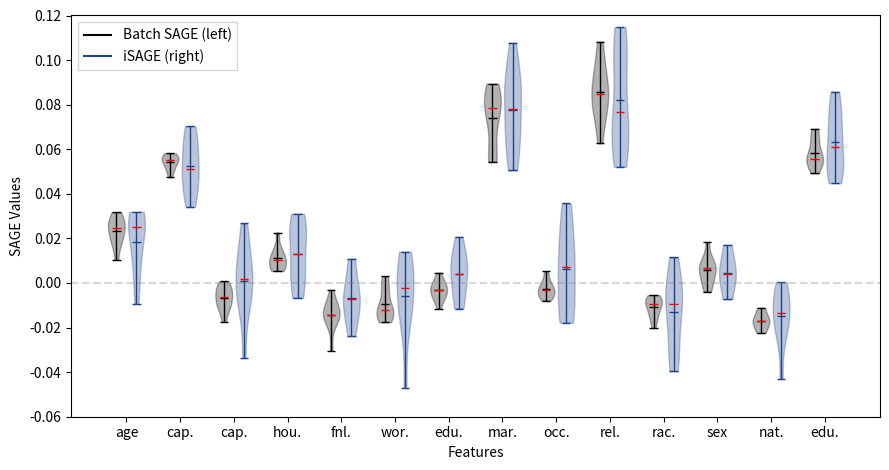

This chart was generated by the following Python code:
import numpy as np
import pandas as pd
from matplotlib import pyplot as plt

# from increment_explain.visualization.color import DEFAULT_COLOR_LIST

DEFAULT_COLOR_LIST = ['#1d4289']


def grouped_boxplot(data, feature_names, explainer_names, save_path, legend, width=0.5, min_space=0.1, feature_spacing=0.5, y_min=-1., y_max=1., legend_pos=0):
    n_explainer = len(explainer_names)
    n_features = len(feature_names)

    feature_names_short = [name[0:3]+'.' if len(name) > 3 else name[0:3] for name in feature_names]

    group_length = width * n_explainer + min_space * (n_explainer-1)
    x_range = np.array([x * group_length for x in range(n_features)])
    x_range = np.array([x_range[i] + feature_spacing * i for i in range(n_features)])
    x_locations = sorted(
        [feature_loc + explainer * (width + min_space) for explainer in range(n_explainer) for feature_loc in x_range])
    feature_x_locations = x_range + group_length / 2 - width / 2

    fig = plt.figure(0, figsize=[9, 4.8])
    ax = fig.add_subplot(111)
    x_position_index = 0
    for feature in feature_names:
        color_index = 0
        for explainer in explainer_names:
            if explainer == 'batch_total' or explainer == 'batch_interval':
                color = 'black'
            else:
                color = DEFAULT_COLOR_LIST[color_index]
                color_index += 1
            #ax.boxplot(
            #    data[explainer][feature], positions=[x_locations[x_position_index]],
            #    widths=width, patch_artist=True,
            #    medianprops={'color': 'red', 'linestyle': '-'},boxprops=dict(facecolor=color, color=None)
            #)
            violin_parts = ax.violinplot(
                data[explainer][feature], positions=[x_locations[x_position_index]],
                widths=width,
                showmeans=True, showmedians=True
            )
            for pc in violin_parts['bodies']:
                #pc.set_facecolor(color)
                #pc.set_edgecolor(color)
                pc.set_color(color)
            for partname in ('cbars', 'cmins', 'cmaxes', 'cmeans'):
                vp = violin_parts[partname]
                vp.set_edgecolor(color)
                vp.set_linewidth(1)
            vp = violin_parts['cmedians']
            vp.set_edgecolor('red')
            vp.set_linewidth(1)

            x_position_index += 1
    x_position_index = 0
    color_index = 0
    for explainer in explainer_names:
        if explainer == 'batch_total' or explainer == 'batch_interval':
            color = 'black'
        else:
            color = DEFAULT_COLOR_LIST[color_index]
            color_index += 1
        legend_name = legend[x_position_index]
        ax.plot([], c=color, label=legend_name)
        x_position_index += 1

    ax.legend(edgecolor="0.8", fancybox=False, loc=legend_pos)
    ax.set_xticks(feature_x_locations, feature_names_short)
    ax.set_ylim(y_min, y_max)
    ax.axhline(y=0, color=(0.5, 0.5, 0.5, 0.3), ls='--')
    ax.set_ylabel('SAGE Values')
    ax.set_xlabel('Features')
    plt.tight_layout()
    # plt.savefig(save_path, dpi=300)
    plt.show()

if __name__ == "__main__":

    bat = [{'age': 0.028108668948204605, 'capital-gain': 0.05819510844543615, 'capital-loss': -0.009544486429741544, 'hours-per-week': 0.013155252465282052, 'fnlwgt': -0.0029857507201568488, 'workclass': -0.017613726611499247, 'education': 0.00042386958935468827, 'marital-status': 0.05439771678248133, 'occupation': 0.0016695371446097832, 'relationship': 0.08693410403102586, 'race': -0.005477809004474466, 'sex': 0.002669468345976513, 'native-country': -0.016564094138247252, 'education-num': 0.05385642606196482}, {'age': 0.027682255884510155, 'capital-gain': 0.055071822538957, 'capital-loss': -0.009050878850901029, 'hours-per-week': 0.01507412109689512, 'fnlwgt': -0.015753524269126337, 'workclass': -0.011765950551764718, 'education': -0.006686509514523585, 'marital-status': 0.08200240882771447, 'occupation': -0.003363941900762748, 'relationship': 0.06269993831493424, 'race': -0.007287603328323027, 'sex': 0.01845915407224611, 'native-country': -0.022423876746061333, 'education-num': 0.059211911293994245}, {'age': 0.02629933586076304, 'capital-gain': 0.047348888828515276, 'capital-loss': -0.008380769643279714, 'hours-per-week': 0.007628869030043197, 'fnlwgt': -0.009889991206343277, 'workclass': -0.0019752946425159617, 'education': -0.004365397345300091, 'marital-status': 0.08520484051636022, 'occupation': -0.0015253027093378555, 'relationship': 0.08201273651008828, 'race': -0.020244490079056546, 'sex': 0.0015202149566501612, 'native-country': -0.014535516949131752, 'education-num': 0.055141044503774064}, {'age': 0.02086520576527711, 'capital-gain': 0.05584322953650521, 'capital-loss': -0.004451512804291052, 'hours-per-week': 0.005407017217543419, 'fnlwgt': -0.014223539832536403, 'workclass': -0.010672812804902657, 'education': -0.0019274026641863853, 'marital-status': 0.07939688843223419, 'occupation': -0.00531566351257984, 'relationship': 0.08223375779888964, 'race': -0.012255298884018497, 'sex': 0.007240672284945291, 'native-country': -0.01716196642752966, 'education-num': 0.06409383725688973}, {'age': 0.03172187298173967, 'capital-gain': 0.05036333938639466, 'capital-loss': -0.017535865242490987, 'hours-per-week': 0.02263163451454883, 'fnlwgt': -0.010640433634705583, 'workclass': -0.016220548261482247, 'education': -0.006509064981150751, 'marital-status': 0.07753561376098746, 'occupation': -0.003088613293430229, 'relationship': 0.08879378828102573, 'race': -0.008228024623543877, 'sex': -0.001257477176132556, 'native-country': -0.016788444707527907, 'education-num': 0.05506402160315771}, {'age': 0.022885249213733968, 'capital-gain': 0.05188981662209141, 'capital-loss': -0.0027212247719945056, 'hours-per-week': 0.00735226411503803, 'fnlwgt': -0.030371798621983047, 'workclass': 0.0030405837219790945, 'education': -0.011568819869035936, 'marital-status': 0.05701380307681665, 'occupation': -0.006279217802575051, 'relationship': 0.10828757377516984, 'race': -0.014709792824596288, 'sex': 0.008093334216971913, 'native-country': -0.011103819544325651, 'education-num': 0.06916272816360407}, {'age': 0.017188197096873293, 'capital-gain': 0.055104508872217864, 'capital-loss': -0.0043284752591741665, 'hours-per-week': 0.006456527408449193, 'fnlwgt': -0.014094963296313321, 'workclass': -0.014463412048273606, 'education': -0.0016933164783028856, 'marital-status': 0.07471348400793593, 'occupation': -0.00790547489291557, 'relationship': 0.09988813376009567, 'race': -0.01540886370994617, 'sex': 0.00838854098765192, 'native-country': -0.017578997993545512, 'education-num': 0.056055099365500016}, {'age': 0.010354291915876435, 'capital-gain': 0.05330415567352984, 'capital-loss': -0.0018205928845302774, 'hours-per-week': 0.0092418954085724, 'fnlwgt': -0.016693608415608147, 'workclass': -0.012153118246136775, 'education': -0.0045776481276726, 'marital-status': 0.08940861686604011, 'occupation': -0.001520708784934167, 'relationship': 0.07302702595104182, 'race': -0.007689926107507798, 'sex': 0.009310812298269513, 'native-country': -0.020448972951357527, 'education-num': 0.06652569120600935}, {'age': 0.019755915593179133, 'capital-gain': 0.057325516840486486, 'capital-loss': -0.012006296604516168, 'hours-per-week': 0.011072765922383139, 'fnlwgt': -0.016524759309212735, 'workclass': -0.0012707924559163684, 'education': -0.0002908179329278292, 'marital-status': 0.0835673896045199, 'occupation': 0.005234255075447237, 'relationship': 0.0787406870013968, 'race': -0.008605934869527833, 'sex': 0.005992083815394923, 'native-country': -0.021159927171322278, 'education-num': 0.04913790222487249}, {'age': 0.02647903389514357, 'capital-gain': 0.05688205032555184, 'capital-loss': 0.0006749931554564515, 'hours-per-week': 0.012228737037665475, 'fnlwgt': -0.010864641096924343, 'workclass': -0.01321899165924379, 'education': 0.004665774153179211, 'marital-status': 0.05506181592877661, 'occupation': -0.005296510368831303, 'relationship': 0.09392146296134306, 'race': -0.009885204257821112, 'sex': -0.003951912535501598, 'native-country': -0.012028018331600254, 'education-num': 0.054405072119631005}]
    inc = [{'age': 0.026212565230670844, 'capital-gain': 0.051853815484481695, 'capital-loss': -0.03375947462819334, 'hours-per-week': -0.005952738049372549, 'fnlwgt': 0.010891015572607606, 'workclass': 0.007855645437528758, 'education': 0.020711098122370295, 'marital-status': 0.06818484889581049, 'occupation': 0.008780778089487512, 'relationship': 0.11479715867765075, 'race': -0.0396267917209024, 'sex': 0.01715652361833196, 'native-country': -0.01924195964756475, 'education-num': 0.05166071497440728}, {'age': 0.031953365210154086, 'capital-gain': 0.040233816057044174, 'capital-loss': 0.015308258533997407, 'hours-per-week': 0.024763094442210132, 'fnlwgt': -0.023864240785632842, 'workclass': -0.005790773616792286, 'education': 0.002009900888309228, 'marital-status': 0.09022362975547611, 'occupation': 0.018962049430597573, 'relationship': 0.06255732633063874, 'race': -0.029619480401851726, 'sex': 0.007644171018501113, 'native-country': -0.006982363425793644, 'education-num': 0.04791278779268208}, {'age': 0.03105109977374419, 'capital-gain': 0.050636700735616574, 'capital-loss': 0.0010303195419861496, 'hours-per-week': 0.006107991972910388, 'fnlwgt': -0.007916388612774319, 'workclass': 0.014082826220676083, 'education': -0.010737141118534802, 'marital-status': 0.06908178217647476, 'occupation': 0.031675961832971174, 'relationship': 0.059901137800125445, 'race': -0.007157037614547071, 'sex': -0.0009777636433992965, 'native-country': -0.007626602269783604, 'education-num': 0.058542561430969496}, {'age': 0.0019795192237329323, 'capital-gain': 0.06266937606807628, 'capital-loss': 0.014599549092842078, 'hours-per-week': 0.007318639276298247, 'fnlwgt': -0.010726128120754559, 'workclass': 0.004489314667250441, 'education': 0.0008595487221832177, 'marital-status': 0.0873553837252126, 'occupation': 0.005523453993294373, 'relationship': 0.07941329917704586, 'race': -0.016871830093080787, 'sex': 0.0033822590452917494, 'native-country': -0.024440122334842395, 'education-num': 0.08584025865593141}, {'age': 0.011240568934383448, 'capital-gain': 0.04916588978528996, 'capital-loss': -0.002950679370124982, 'hours-per-week': 0.031098753850121487, 'fnlwgt': -0.01817694217174261, 'workclass': 0.0011091359097070786, 'education': 0.005897980198222674, 'marital-status': 0.08630570758662444, 'occupation': -0.010636354979754884, 'relationship': 0.10562996823761453, 'race': -0.03278296714088403, 'sex': 0.01516986822424592, 'native-country': 0.00030476243689187574, 'education-num': 0.04474164286708921}, {'age': 0.02527621561549269, 'capital-gain': 0.05942634621416649, 'capital-loss': -0.00778843166475, 'hours-per-week': -0.006697969601842125, 'fnlwgt': -0.002620768074243089, 'workclass': -0.011759245580332561, 'education': 0.009436931521865479, 'marital-status': 0.050490512312519775, 'occupation': -0.007253971655294637, 'relationship': 0.1055138636402115, 'race': -0.004324591297986123, 'sex': 0.00974487665515802, 'native-country': -0.016807565593019727, 'education-num': 0.08101708872067219}, {'age': 0.013665420626564943, 'capital-gain': 0.04084367707389386, 'capital-loss': -0.010685161970382525, 'hours-per-week': 0.026638396909574487, 'fnlwgt': -0.006610950459774061, 'workclass': -0.01297298975404451, 'education': 0.014663972299887171, 'marital-status': 0.05502675604932766, 'occupation': -0.01721292825385452, 'relationship': 0.10073932601856056, 'race': 0.01145610023483624, 'sex': -0.006986945163094203, 'native-country': -0.0017781354711467162, 'education-num': 0.06348274995816154}, {'age': -0.009320204798651387, 'capital-gain': 0.06737366771417695, 'capital-loss': 0.026711433068659206, 'hours-per-week': 0.01883960509326243, 'fnlwgt': 0.007472164747561111, 'workclass': -0.047188634961137156, 'education': -0.003399483946126723, 'marital-status': 0.10785094801889761, 'occupation': -0.01781491820830615, 'relationship': 0.06674819763646075, 'race': -0.0032157086034249644, 'sex': 0.00456514963644816, 'native-country': -0.010325849140494201, 'education-num': 0.07132928098600357}, {'age': 0.024523050501542555, 'capital-gain': 0.07033876936681563, 'capital-loss': 0.002557534743437581, 'hours-per-week': 0.02273157756914485, 'fnlwgt': -0.01480068897641932, 'workclass': -0.017999555202484696, 'education': 0.011004783289738721, 'marital-status': 0.09243051384466423, 'occupation': 0.01293094691824848, 'relationship': 0.05214557258523368, 'race': 0.004067037722099184, 'sex': -0.007338460285802911, 'native-country': -0.04306589901901369, 'education-num': 0.07354986167466582}, {'age': 0.027940164264492553, 'capital-gain': 0.03407085118913663, 'capital-loss': 0.0038879367482070283, 'hours-per-week': 0.0037577188617372538, 'fnlwgt': -0.0018272174107804018, 'workclass': 0.008329442815579695, 'education': -0.011475516553836418, 'marital-status': 0.06979644873463138, 'occupation': 0.03565973822196416, 'relationship': 0.0738045663238286, 'race': -0.012000996879253012, 'sex': 0.001722160244286283, 'native-country': -0.017234569261312706, 'education-num': 0.05323684425911136}]

    feature_names = list(inc[0].keys())

    bat = pd.DataFrame(bat)
    inc = pd.DataFrame(inc)



    data = {'batch_total': bat, 'incremental': inc}

    explainer_names = list(data.keys())

    grouped_boxplot(
        data,
        feature_names,
        explainer_names,
        save_path=None,
        legend=['Batch SAGE (left)', 'iSAGE (right)'], legend_pos=2,
        width=0.5, min_space=0.1, feature_spacing=0.5,
        y_min=-0.06, y_max=0.12
    )